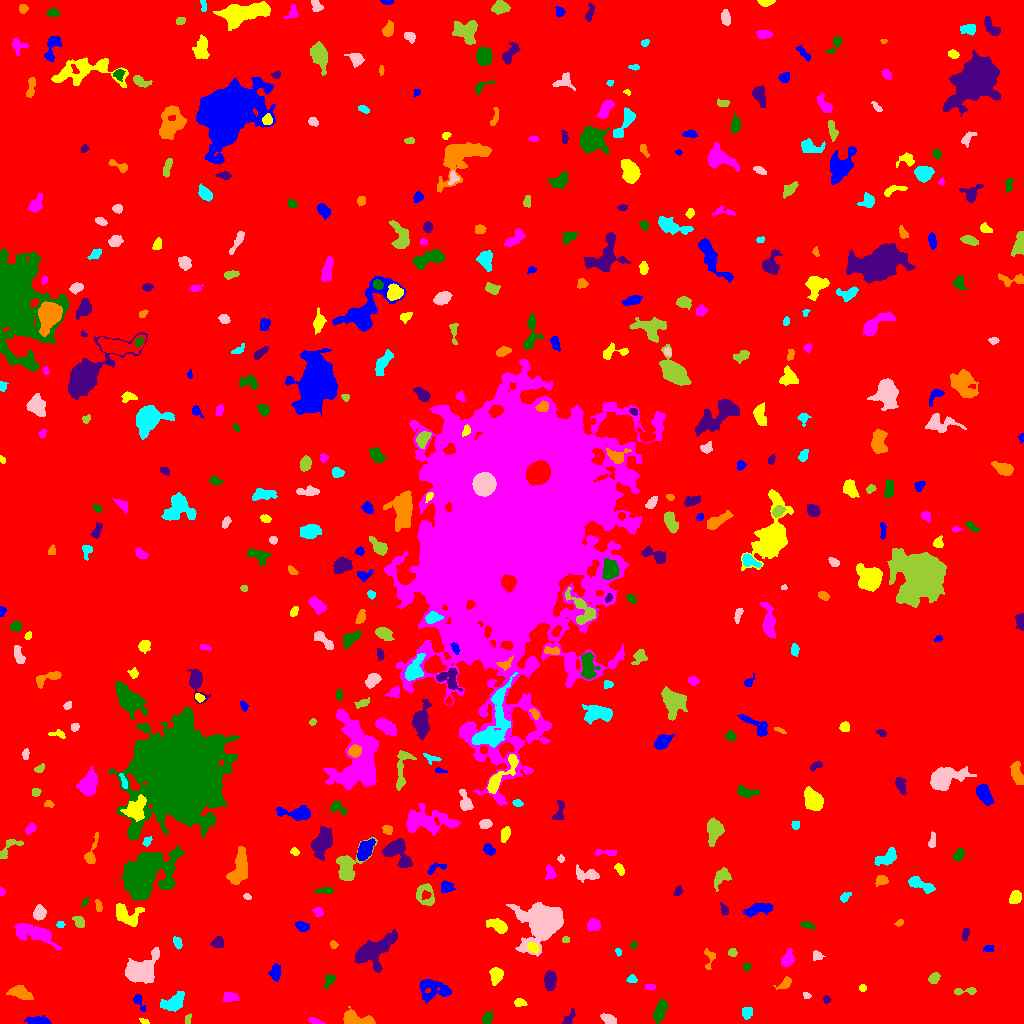

The data file committed next to this chart (first rows):
ID, X, Y, A, B, theta, total_flux, mu_max, mu_median, mu_mean, R_fwhm, R_e, R10, R90, x_start, x_end, y_start, y_end, area, greylevel
0, 505.3, 526, 301.5, 290.2, 0.917, 1866673, 13.0, 2.0, 2.122, 83.6, 237.6, 90.46, 389.8, 0, 1023, 0, 1023, 879755, 2.122
1, 38.45, 2.103, 5.471, 1.772, -0.0597, 1002, 16.0, 4.0, 5.726, 4.107, 3.523, 1.382, 6.05, 24, 51, 0, 8, 175, 11.73
2, 144.5, 2.073, 2.363, 1.235, -0.4174, 96.0, 4.0, 2.0, 1.959, 3.141, 2.111, 0.7979, 3.338, 139, 149, 0, 5, 49, 7.959
3, 314.5, 2.699, 3.873, 1.313, -0.2598, 113.0, 4.0, 1.0, 1.43, 3.29, 2.764, 0.9772, 4.37, 308, 325, 0, 6, 79, 7.43
4, 487.4, 5.48, 2.907, 2.009, 0.9292, 377.0, 9.0, 3.0, 3.307, 3.192, 3.09, 1.128, 4.983, 482, 492, 0, 12, 114, 9.307
5, 569.2, 6.034, 4.942, 1.762, 0.98, 117.0, 2.0, 1.0, 1.045, 5.47, 3.338, 1.262, 5.109, 562, 575, 0, 15, 112, 7.045
6, 356.4, 4.326, 8.456, 3.021, -0.1716, 1532, 10.0, 5.0, 4.99, 7.247, 5.499, 2.257, 8.538, 343, 375, 0, 17, 307, 9.99
7, 747.2, 10.61, 2.659, 2.428, 1.222, 337.0, 6.0, 2.5, 2.808, 4.37, 3.241, 1.262, 5.14, 742, 752, 4, 16, 120, 8.808
8, 608.5, 4.024, 3.426, 1.982, -0.4659, 536.0, 9.0, 3.0, 3.97, 4.406, 3.338, 1.382, 5.171, 600, 616, 0, 10, 135, 9.97
9, 187.7, 3.855, 2.588, 1.556, 1.354, 69.0, 2.0, 1.0, 1.131, 4.107, 2.394, 0.9772, 3.827, 185, 191, 0, 10, 61, 8.131
10, 264.2, 8.756, 11.64, 3.922, -0.07999, 1495, 8.0, 3.0, 3.121, 8.137, 6.457, 2.523, 10.08, 249, 296, 0, 18, 479, 9.121
11, 138.7, 22.3, 5.275, 1.85, -1.105, 153.0, 4.0, 1.0, 1.354, 3.909, 3.038, 1.128, 4.754, 133, 145, 12, 29, 113, 7.354
12, 519.6, 21.07, 2.619, 1.901, -0.2065, 138.0, 4.0, 1.0, 1.516, 3.568, 2.706, 0.9772, 4.442, 514, 527, 17, 25, 91, 7.516
13, 229.9, 27.01, 3.467, 2.133, -0.08627, 403.0, 7.0, 3.0, 2.92, 4.029, 3.338, 1.262, 5.323, 223, 239, 22, 31, 138, 8.92
14, 660.1, 12.38, 6.052, 2.514, 1.198, 994.0, 9.0, 4.0, 4.142, 5.754, 4.918, 1.954, 7.527, 653, 668, 0, 24, 240, 9.142
15, 826.5, 23.87, 2, 1.798, -1.245, 145.0, 4.0, 2.5, 2.589, 3.989, 2.523, 0.9772, 3.785, 823, 831, 20, 28, 56, 7.589
16, 20.78, 30.44, 6.078, 2.844, -0.2924, 930.0, 7.0, 3.0, 3.633, 6.308, 5.109, 2.034, 7.939, 6, 33, 24, 38, 256, 8.633
17, 173.7, 20.76, 6.282, 3.641, 0.4937, 1133, 8.0, 3.0, 3.552, 6.699, 5.557, 2.111, 8.813, 160, 184, 12, 32, 319, 8.552
18, 806.4, 28.32, 2.169, 1.295, -0.4924, 73.0, 3.0, 1.0, 1.46, 2.706, 2.111, 0.7979, 3.338, 803, 811, 25, 31, 50, 7.46
19, 966.8, 32.54, 6.803, 1.541, 0.06703, 180.0, 4.0, 1.0, 1.475, 3.909, 2.985, 1.128, 5.078, 954, 976, 28, 36, 122, 7.475
20, 605.8, 33.25, 4.14, 3.408, -1.082, 579.0, 7.0, 3.0, 3.328, 4.72, 4.222, 1.596, 6.58, 598, 615, 25, 41, 174, 8.328
21, 433.2, 34.19, 8.706, 5.193, -0.1591, 1395, 9.0, 3.0, 3.114, 5.585, 6.507, 2.523, 10.37, 419, 451, 20, 44, 448, 8.114
22, 862.6, 35.5, 1.659, 1.371, -4.171587181510807e-12, 54.0, 2.0, 1.0, 1.038, 3.29, 2.034, 0.7979, 2.985, 859, 866, 32, 39, 52, 8.038
23, 650.5, 36.6, 2.706, 1.444, -0.1728, 98.0, 3.0, 2.0, 1.531, 3.241, 2.523, 0.9772, 3.868, 645, 655, 33, 39, 64, 7.531
24, 329.5, 43.61, 3.842, 2.299, 1.05, 297.0, 6.0, 2.0, 2.583, 3.742, 3.241, 1.128, 5.262, 323, 335, 35, 49, 115, 7.583
25, 550, 43.11, 4.22, 2.537, 1.543, 1045, 12.0, 5.0, 4.838, 5.293, 4.184, 1.693, 6.676, 544, 556, 33, 53, 216, 10.84
26, 785.9, 40.6, 3.637, 2.157, 0.7699, 328.0, 6.0, 2.0, 2.603, 4.107, 3.141, 1.262, 5.232, 773, 791, 34, 47, 126, 8.603
27, 631.8, 44.44, 2.239, 1.734, -0.06567, 109.0, 4.0, 1.5, 1.473, 3.432, 2.459, 0.9772, 3.827, 626, 637, 41, 49, 74, 8.473
28, 140.9, 53.39, 8.368, 5.659, 0.5696, 4745, 16.0, 6.0, 6.779, 9.591, 7.858, 3.141, 12.49, 125, 159, 40, 76, 700, 11.78
29, 934, 45.32, 2.912, 2.159, 0.893, 333.0, 6.0, 3.0, 2.973, 4.583, 3.29, 1.262, 5.015, 928, 940, 40, 51, 112, 8.973
30, 675.2, 52.03, 1.915, 1.421, 1.054, 120.0, 5.0, 2.0, 2.308, 2.585, 2.034, 0.7979, 3.29, 672, 679, 48, 56, 52, 8.308
31, 275.1, 50.7, 3.773, 2.456, 1.375, 430.0, 6.0, 2.5, 2.688, 5.046, 3.785, 1.493, 5.944, 268, 281, 42, 60, 160, 8.688
32, 496.1, 48.44, 3.575, 2.915, -1.439, 759.0, 10.0, 3.0, 3.933, 4.82, 3.989, 1.596, 6.358, 489, 503, 38, 56, 193, 9.933
33, 787.3, 63.76, 3.953, 2.581, 1.074, 761.0, 11.0, 3.0, 4.204, 4.107, 3.742, 1.493, 6.155, 781, 794, 57, 75, 181, 10.2
34, 746.9, 56.65, 2.105, 1.735, -1.399, 196.0, 6.0, 3.0, 3.322, 3.478, 2.394, 0.9772, 3.785, 743, 750, 52, 60, 59, 8.322
35, 375.3, 73.93, 11.55, 5.31, 0.5888, 3992, 13.0, 5.0, 5.164, 8.885, 8.195, 3.29, 13.27, 354, 397, 51, 94, 773, 10.16
36, 708.9, 62.57, 6.391, 2.349, 1.464, 132.0, 5.0, 1.0, 1.048, 1.784, 3.192, 0.9772, 5.202, 704, 715, 54, 75, 126, 7.048
37, 618.5, 71.41, 1.837, 1.346, -1.218, 112.0, 6.0, 2.0, 2.435, 2.523, 1.954, 0.7979, 3.192, 615, 621, 67, 75, 46, 8.435
38, 817, 68.08, 2.495, 2.128, -0.3351, 188.0, 5.0, 2.0, 2.089, 3.568, 2.821, 1.128, 4.478, 813, 825, 63, 73, 90, 8.089
39, 732.4, 71.02, 2.055, 1.956, 0.01257, 178.0, 5.0, 2.0, 2.507, 3.29, 2.585, 0.9772, 4.029, 728, 737, 67, 75, 71, 8.507
40, 652.8, 69.65, 2.837, 1.661, 0.05524, 106.0, 3.0, 2.0, 1.452, 3.613, 2.821, 1.128, 4.107, 648, 659, 67, 74, 73, 7.452
41, 988.5, 74.96, 2.35, 1.648, 0.08482, 134.0, 4.0, 2.0, 1.914, 3.432, 2.394, 0.9772, 4.029, 983, 993, 72, 78, 70, 7.914
42, 532.8, 75.87, 2.766, 2.116, -0.4494, 274.0, 6.0, 3.0, 2.635, 4.107, 3.038, 1.128, 4.787, 527, 539, 71, 81, 104, 11.63
43, 33.8, 90.19, 10.7, 3.478, -0.2644, 1935, 9.0, 3.0, 3.525, 7.464, 6.652, 2.646, 10.67, 14, 61, 73, 100, 549, 9.525
44, 633.4, 78.63, 1.677, 1.454, 1.126, 89.0, 4.0, 2.0, 1.894, 2.932, 1.954, 0.7979, 3.192, 630, 637, 75, 82, 47, 7.894
45, 218, 80.71, 3.105, 2.58, 0.7192, 286.0, 6.0, 2.0, 2.306, 3.909, 3.478, 1.262, 5.441, 210, 223, 76, 87, 124, 8.306
46, 333.6, 78.66, 1.811, 1.662, -1.131, 106.0, 5.0, 2.0, 1.86, 2.257, 2.111, 0.7979, 3.568, 330, 338, 75, 83, 57, 7.86
47, 177.4, 80.27, 3.314, 2.003, -1.173, 222.0, 6.0, 2.0, 2.312, 3.241, 2.985, 1.128, 4.787, 173, 182, 74, 87, 96, 8.312
48, 543.7, 101.7, 10.26, 8.758, 0.7132, 11688, 29.0, 5.0, 8.039, 9.062, 9.641, 3.7, 17.14, 506, 563, 67, 121, 1454, 13.04
49, 565.3, 83.64, 1.771, 1.596, 0.1231, 92.0, 4.0, 2.0, 1.878, 2.877, 2.034, 0.7979, 3.478, 562, 569, 81, 87, 49, 9.878
50, 905.7, 85.88, 2.952, 1.758, 0.2054, 112.0, 3.0, 1.0, 1.349, 3.385, 2.764, 0.9772, 4.297, 899, 911, 82, 90, 83, 7.349
51, 301.9, 97.04, 3.075, 2.057, -0.3955, 452.0, 9.0, 3.0, 3.645, 3.742, 3.192, 1.262, 5.078, 295, 309, 92, 102, 124, 9.645
52, 498.4, 97.55, 5.075, 2.553, -0.3893, 781.0, 8.0, 3.0, 3.41, 5.232, 4.146, 1.693, 6.979, 486, 507, 90, 105, 229, 9.41
53, 593.7, 98.49, 3.17, 2.733, -0.05307, 832.0, 11.0, 5.0, 5.474, 4.787, 3.785, 1.596, 5.89, 587, 601, 92, 105, 152, 10.47
54, 806.9, 98.34, 3.355, 1.606, -0.2315, 131.0, 3.0, 1.0, 1.472, 3.568, 2.877, 1.128, 4.514, 800, 815, 94, 102, 89, 7.472
55, 965.2, 89.38, 3.032, 1.416, 1.451, 103.0, 3.0, 1.0, 1.226, 2.985, 2.523, 0.9772, 4.107, 962, 969, 83, 95, 84, 9.226
56, 900, 100.8, 1.988, 1.274, 0.5112, 78.0, 3.0, 2.0, 1.5, 2.985, 1.954, 0.7979, 3.038, 894, 903, 97, 104, 52, 8.5
57, 60.43, 98.89, 1.743, 1.665, 0.3847, 90.0, 3.0, 2.0, 1.698, 3.141, 2.185, 0.7979, 3.338, 56, 65, 96, 102, 53, 8.698
58, 38.99, 110.4, 3.052, 2.511, 1.282, 538.0, 9.0, 3.0, 3.241, 4.068, 3.523, 1.382, 5.67, 33, 46, 103, 119, 166, 9.241
59, 79.17, 102.1, 3.085, 2.133, -0.7255, 280.0, 6.0, 2.0, 2.373, 3.909, 3.141, 1.128, 5.14, 72, 84, 96, 107, 118, 8.373
... 453 more rows
